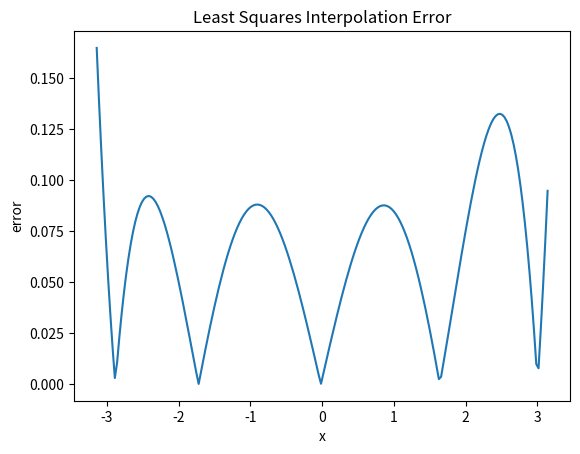

This figure's Python source:
import numpy as np
import matplotlib.pyplot as plt


def form(a, b, c, d, t):
    y = a + b*t + c*(t**2) + d*(t**3)
    return y


# υπολογισμός 2ης νόρμας διανύσματος
def norm2(x):
    n = len(x)
    sum = 0
    for i in range(n):
        sum = sum + x[i]**2
    norm = np.sqrt(sum)
    return norm


def least_squares(A, b, t):
    AT_A = np.matmul(AT, A)
    AT_b = np.matmul(AT, b)
    x = np.linalg.solve(AT_A, AT_b)

    new_b = np.matmul(A, x)
    r = b - np.matmul(A, x)
    norm = norm2(r)

    return form(x[0], x[1], x[2], x[3], t)


x = [-3, -2.7, -2.1, -1.2, -0.4, 0, 0.9, 1.4, 2.5, 3.1]

A = [[0.0]*4 for i in range(10)]
for i in range(10):
    for j in range(4):
        if j == 0:
            A[i][j] = 1.0
        elif j == 1:
            A[i][j] = x[i]
        elif j == 2:
            A[i][j] = x[i]**2
        else:
            A[i][j] = x[i]**3

A = np.array(A)
AT = np.transpose(A)

b = [-0.1411, -0.4274, -0.8632, -0.9320, -0.3894, 0, 0.7833, 0.9854, 0.5985, 0.0416]
b = np.array(b)

x_axis = np.linspace(-np.pi, np.pi, 200)

y_axis = [0.0 for i in range(200)]
for i in range(200):
    y_axis[i] = abs(np.sin(x_axis[i]) - least_squares(A, b, x_axis[i]))

plt.title('Least Squares Interpolation Error')
plt.xlabel('x')
plt.ylabel('error')

plt.plot(x_axis, y_axis)
plt.show()

approx = least_squares(A, b, 3)
print("approx of sin(2)=", approx)
print("sin(2)=", np.sin(3))
